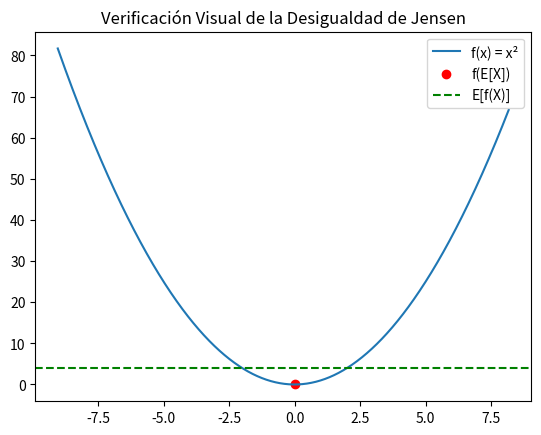

Recreate this plot in Python.
import numpy as np
import matplotlib.pyplot as plt

def f(x):
    return x**2   # Funcion convexa

# Simulamos variable aleatoria
n = 100000
X = np.random.normal(loc=0, scale=2, size=n)

left_side = f(np.mean(X))        # f(E[X])
right_side = np.mean(f(X))       # E[f(X)]

print("f(E[X])  =", left_side)
print("E[f(X)]  =", right_side)

print("¿Se cumple Jensen?", left_side <= right_side)

x_vals = np.linspace(min(X), max(X), 1000)

plt.plot(x_vals, f(x_vals), label="f(x) = x²")
plt.scatter(np.mean(X), f(np.mean(X)), color="red", label="f(E[X])")
plt.axhline(right_side, color="green", linestyle="--", label="E[f(X)]")

plt.legend()
plt.title("Verificación Visual de la Desigualdad de Jensen")
plt.show()



# Parametros
S0 = 100        # Precio inicial del activo en t=0
mu = 0.10       # Tasa de crecimiento esperada anual
sigma = 0.30    # Volatilidad anual (30%)
T = 5           # Horizonte temporal en años

Z = np.random.normal(size=n)

# Precio final (GBM)
ST = S0 * np.exp((mu - 0.5*sigma**2)*T + sigma*np.sqrt(T)*Z)

# Retorno simple
R = (ST - S0) / S0

# Jensen aplicado
left = np.mean(np.log(ST / S0))      # E[log crecimiento]
right = np.log(np.mean(ST / S0))     # log(E[crecimiento])

print("E[log crecimiento] =", left)
print("log(E[crecimiento]) =", right)

print("¿Se cumple Jensen?", left <= right)
